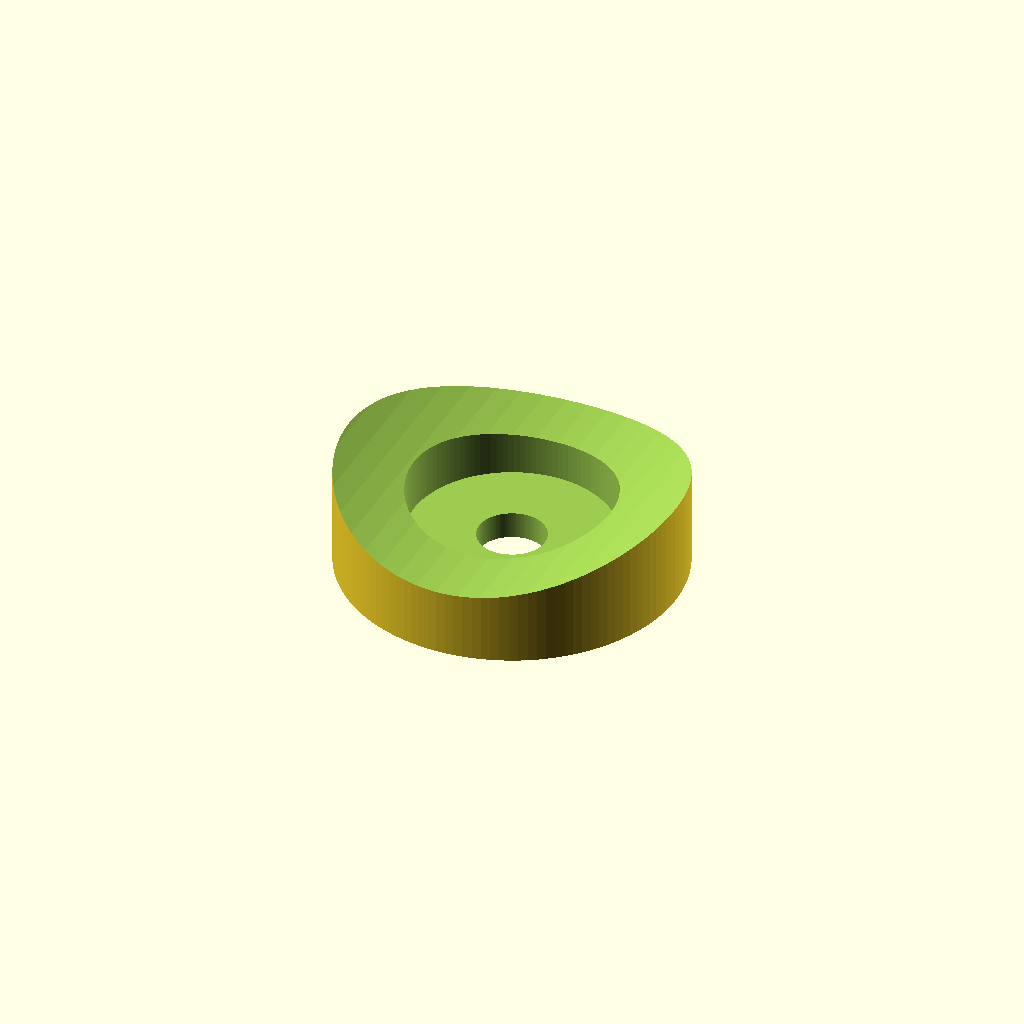
Cell 1 — every parameter at its default value.
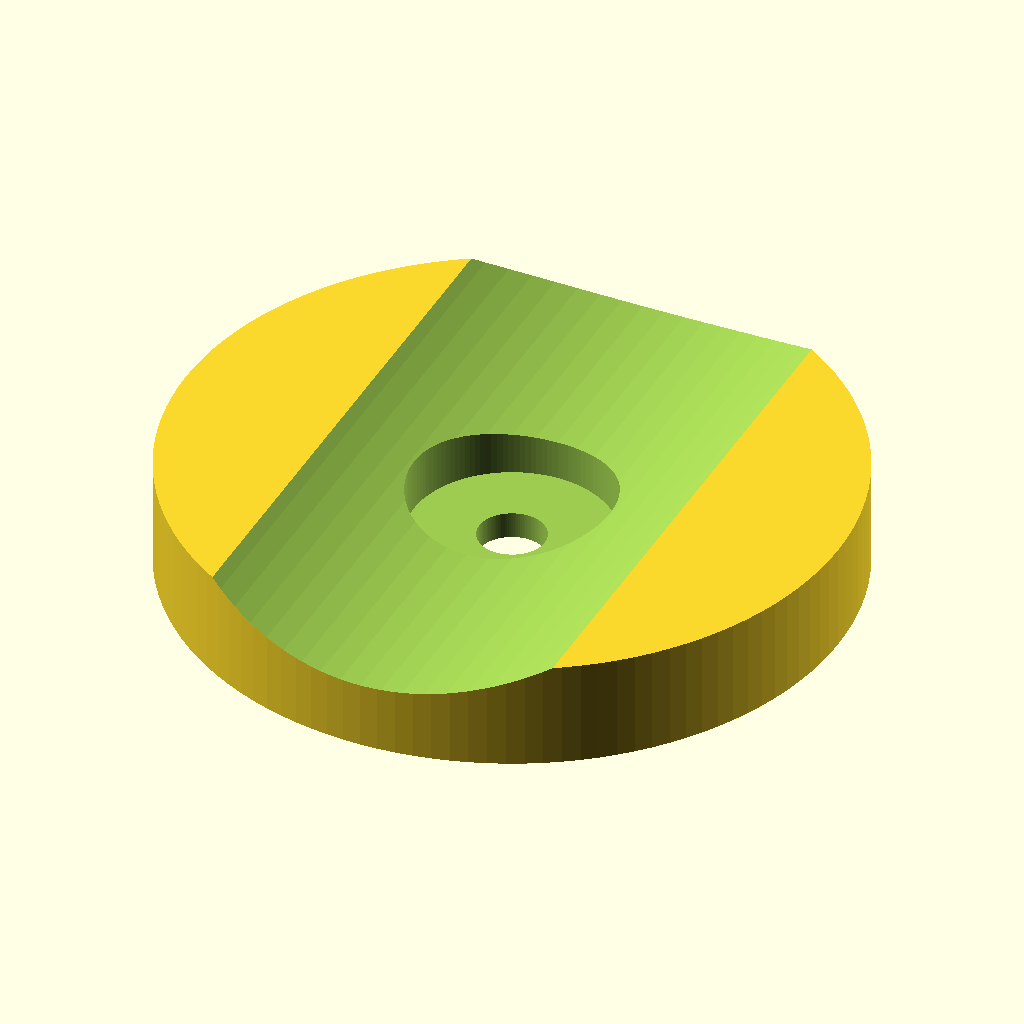
Cell 2: OuterDiameter = 50 (everything else at default).
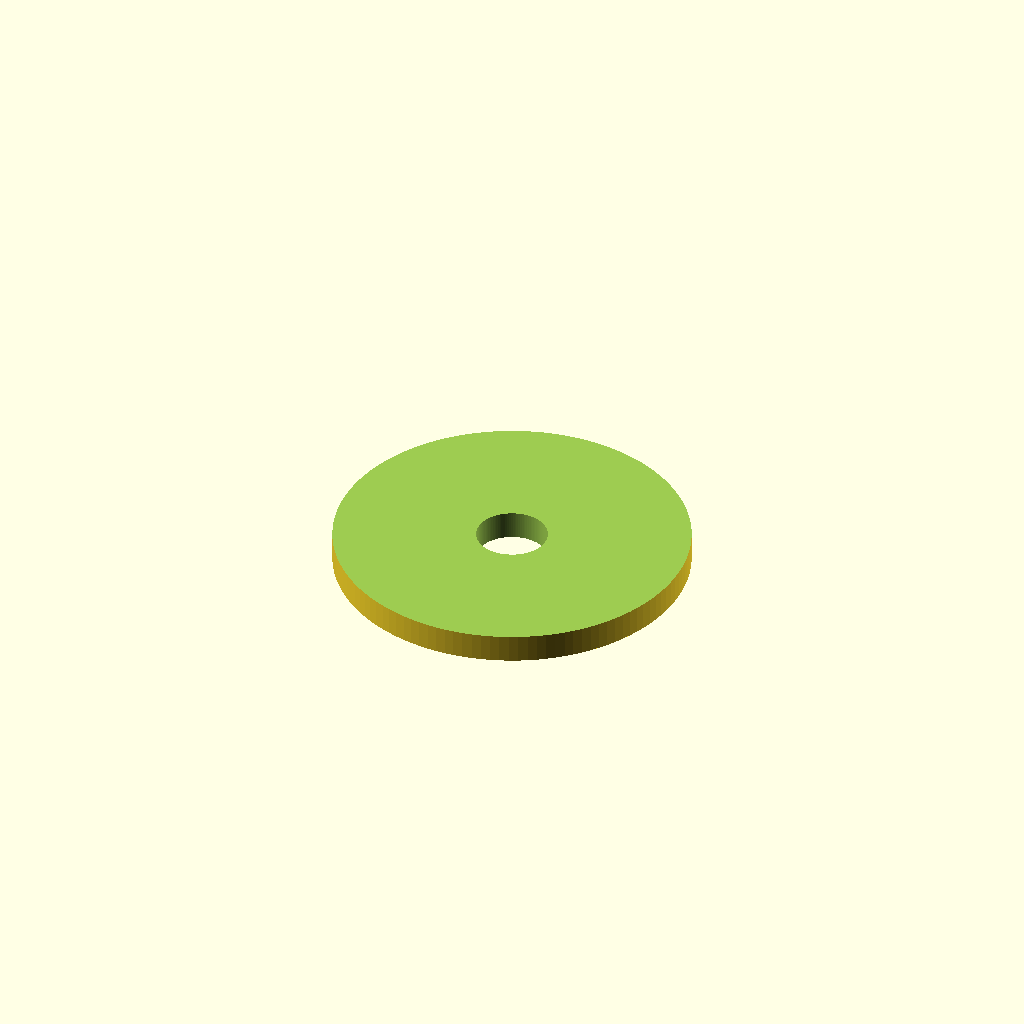
Cell 3: InnerDiameter = 30 (everything else at default).
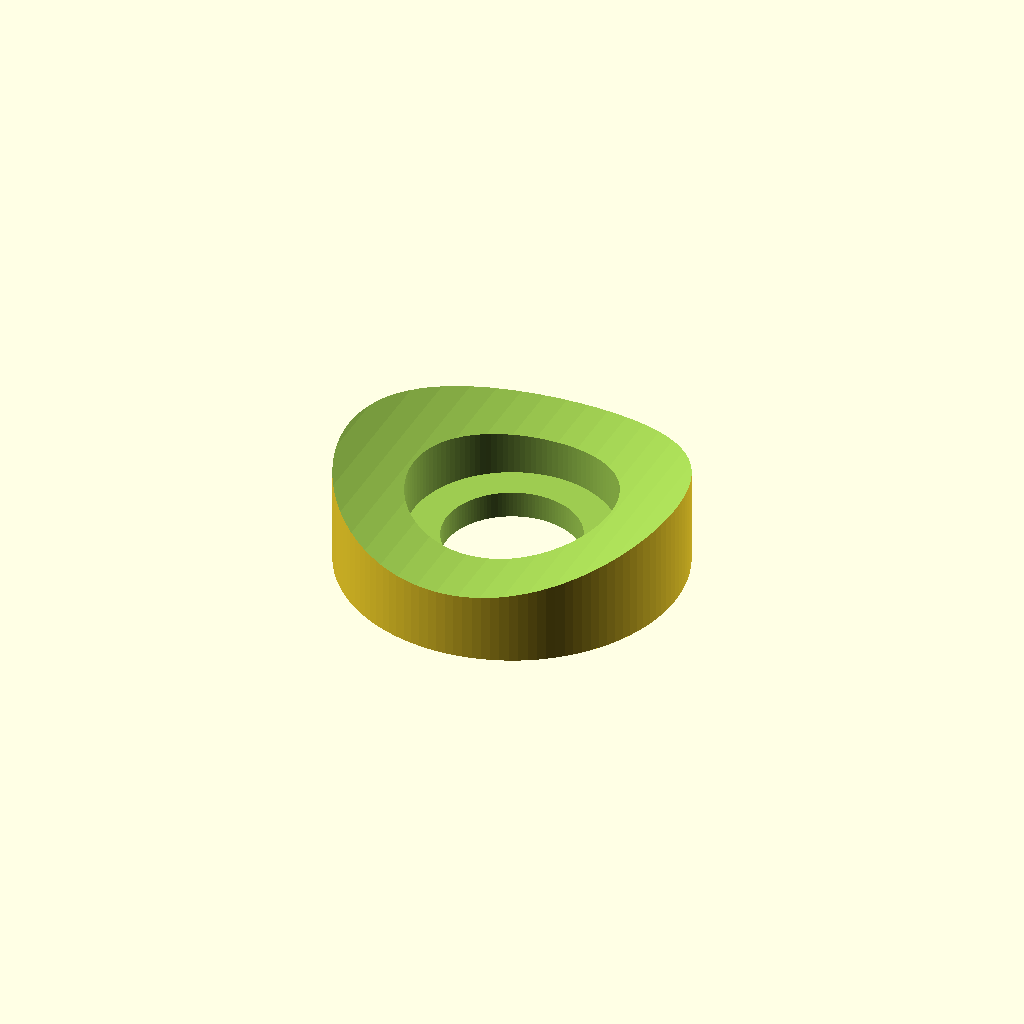
Cell 4: HoleDiameter = 10 (everything else at default).
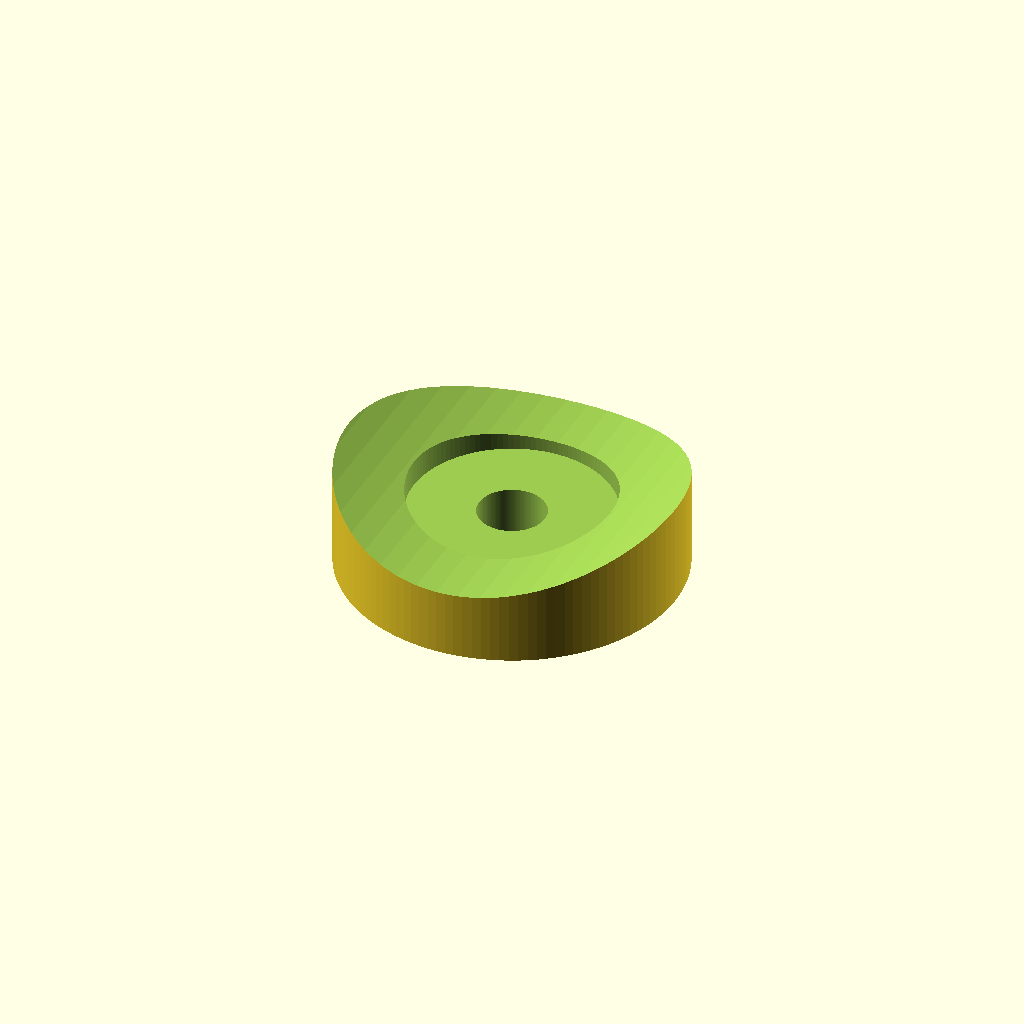
Cell 5 — BottomThickness set to 4, the other parameters unchanged.
One fixed orthographic camera (rotation 55°, 0°, 25°; colour scheme Cornfield) for every cell.
OpenSCAD source file inputs/thingiverse/files/thing-3946343/files/SpeakerPoleWasher.scad:
Height=8;
OuterDiameter=25;
InnerDiameter=15;
HoleDiameter=5;
BottomThickness=2;
PoleDiameter=60;
TopZOffset=5;
$fn=120;

difference(){
    cylinder(r=OuterDiameter/2,h=Height);
    translate([0,0,BottomThickness])cylinder(r=InnerDiameter/2,h=Height);
    translate([0,0,-0.01])cylinder(r=HoleDiameter/2,h=Height);
    translate([0,OuterDiameter,PoleDiameter/2+TopZOffset])rotate([90,0,0])cylinder(r=PoleDiameter/2,h=OuterDiameter*2);
}
Customizer parameters (derived from the source; name, type, default, range or options):
Height: number, default 8
OuterDiameter: number, default 25
InnerDiameter: number, default 15
HoleDiameter: number, default 5
BottomThickness: number, default 2
PoleDiameter: number, default 60
TopZOffset: number, default 5
